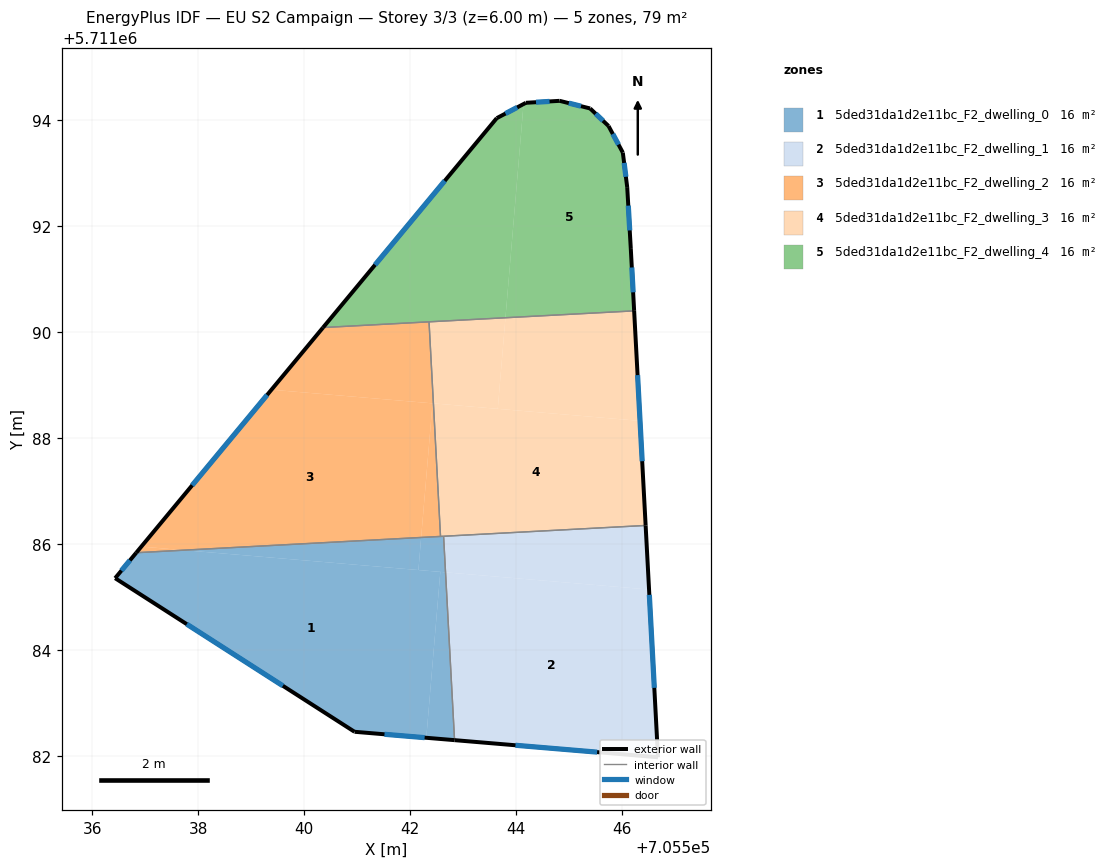
=== STOREY PLAN SPEC (per zone: floor XY polygon, exterior-wall plan segments, windows/doors) ===
zone 1: 5ded31da1d2e11bc_F2_dwelling_0  (15.7 m²)
  floor: (705542.31, 5711082.34) (705542.57, 5711085.47) (705537.73, 5711085.88) (705536.83, 5711085.84) (705536.43, 5711085.36) (705540.95, 5711082.45)
  floor: (705542.84, 5711082.30) (705542.67, 5711085.47) (705542.57, 5711085.47) (705542.31, 5711082.34)
  floor: (705542.16, 5711085.51) (705542.21, 5711086.12) (705537.73, 5711085.88)
  floor: (705542.67, 5711085.47) (705542.63, 5711086.15) (705542.21, 5711086.12) (705542.16, 5711085.51)
  exterior wall: (705536.43, 5711085.36) – (705536.83, 5711085.84)  [0.6 m]
    window: (705536.55, 5711085.50) – (705536.71, 5711085.69)  [0.3 m²]
  exterior wall: (705542.84, 5711082.30) – (705540.95, 5711082.45)  [1.9 m]
    window: (705542.27, 5711082.34) – (705541.52, 5711082.41)  [0.9 m²]
  exterior wall: (705540.95, 5711082.45) – (705536.43, 5711085.36)  [5.4 m]
    window: (705539.60, 5711083.32) – (705537.78, 5711084.49)  [2.6 m²]
  interior walls: 3
zone 2: 5ded31da1d2e11bc_F2_dwelling_1  (15.7 m²)
  floor: (705546.68, 5711081.97) (705546.51, 5711085.14) (705542.67, 5711085.47) (705542.84, 5711082.30)
  floor: (705546.51, 5711085.14) (705546.45, 5711086.35) (705542.63, 5711086.15) (705542.67, 5711085.47)
  exterior wall: (705546.68, 5711081.97) – (705542.84, 5711082.30)  [3.9 m]
    window: (705545.53, 5711082.07) – (705543.99, 5711082.20)  [1.9 m²]
  exterior wall: (705546.45, 5711086.35) – (705546.68, 5711081.97)  [4.4 m]
    window: (705546.52, 5711085.04) – (705546.61, 5711083.28)  [2.1 m²]
  interior walls: 2
zone 3: 5ded31da1d2e11bc_F2_dwelling_2  (15.7 m²)
  floor: (705542.44, 5711088.66) (705542.36, 5711090.20) (705540.36, 5711090.09) (705539.38, 5711088.91)
  floor: (705542.21, 5711086.12) (705542.42, 5711088.66) (705539.38, 5711088.91) (705536.92, 5711085.95) (705537.73, 5711085.88)
  floor: (705537.73, 5711085.88) (705536.92, 5711085.95) (705536.83, 5711085.84)
  floor: (705542.57, 5711086.14) (705542.44, 5711088.66) (705542.42, 5711088.66) (705542.21, 5711086.12)
  exterior wall: (705536.83, 5711085.84) – (705540.36, 5711090.09)  [5.5 m]
    window: (705537.88, 5711087.11) – (705539.30, 5711088.82)  [2.7 m²]
  interior walls: 3
zone 4: 5ded31da1d2e11bc_F2_dwelling_3  (15.7 m²)
  floor: (705546.45, 5711086.35) (705546.34, 5711088.33) (705542.44, 5711088.66) (705542.57, 5711086.14)
  floor: (705546.34, 5711088.33) (705546.23, 5711090.40) (705543.80, 5711090.27) (705543.66, 5711088.55)
  floor: (705543.66, 5711088.55) (705543.80, 5711090.27) (705542.36, 5711090.20) (705542.44, 5711088.66)
  exterior wall: (705546.23, 5711090.40) – (705546.45, 5711086.35)  [4.1 m]
    window: (705546.30, 5711089.19) – (705546.38, 5711087.56)  [2.0 m²]
  interior walls: 4
zone 5: 5ded31da1d2e11bc_F2_dwelling_4  (15.7 m²)
  floor: (705546.23, 5711090.40) (705546.17, 5711091.57) (705546.10, 5711092.74) (705546.02, 5711093.39) (705545.75, 5711093.90) (705545.40, 5711094.23) (705544.82, 5711094.37) (705544.19, 5711094.33) (705544.14, 5711094.31) (705543.80, 5711090.27)
  floor: (705543.80, 5711090.27) (705544.14, 5711094.31) (705543.64, 5711094.04) (705540.36, 5711090.09)
  exterior wall: (705544.82, 5711094.37) – (705545.40, 5711094.23)  [0.6 m]
    window: (705545.00, 5711094.33) – (705545.23, 5711094.27)  [0.3 m²]
  exterior wall: (705545.40, 5711094.23) – (705545.75, 5711093.90)  [0.5 m]
    window: (705545.50, 5711094.13) – (705545.64, 5711094.00)  [0.2 m²]
  exterior wall: (705545.75, 5711093.90) – (705546.02, 5711093.39)  [0.6 m]
    window: (705545.83, 5711093.75) – (705545.94, 5711093.54)  [0.3 m²]
  exterior wall: (705546.02, 5711093.39) – (705546.10, 5711092.74)  [0.7 m]
    window: (705546.04, 5711093.20) – (705546.08, 5711092.94)  [0.3 m²]
  exterior wall: (705546.10, 5711092.74) – (705546.17, 5711091.57)  [1.2 m]
    window: (705546.12, 5711092.39) – (705546.15, 5711091.92)  [0.6 m²]
  exterior wall: (705546.17, 5711091.57) – (705546.23, 5711090.40)  [1.2 m]
    window: (705546.19, 5711091.22) – (705546.21, 5711090.75)  [0.6 m²]
  exterior wall: (705540.36, 5711090.09) – (705543.64, 5711094.04)  [5.1 m]
    window: (705541.34, 5711091.27) – (705542.65, 5711092.86)  [2.5 m²]
  exterior wall: (705543.64, 5711094.04) – (705544.19, 5711094.33)  [0.6 m]
    window: (705543.80, 5711094.13) – (705544.02, 5711094.25)  [0.3 m²]
  exterior wall: (705544.19, 5711094.33) – (705544.82, 5711094.37)  [0.6 m]
    window: (705544.38, 5711094.35) – (705544.63, 5711094.36)  [0.3 m²]
  interior walls: 2

=== DERIVED (storey summary) ===
Building: EU S2 Campaign
Storey: 3 of 3  (floor level z = 6.00 m)
Storey gross floor area: 78.7 m²
Zones on this storey: 5
  - 5ded31da1d2e11bc_F2_dwelling_0: floor 15.7 m²; exterior wall 7.9 m (23.7 m²); 3 window(s) 3.8 m²; WWR 16.1%
  - 5ded31da1d2e11bc_F2_dwelling_1: floor 15.7 m²; exterior wall 8.2 m (24.7 m²); 2 window(s) 4.0 m²; WWR 16.1%
  - 5ded31da1d2e11bc_F2_dwelling_2: floor 15.7 m²; exterior wall 5.5 m (16.6 m²); 1 window(s) 2.7 m²; WWR 16.1%
  - 5ded31da1d2e11bc_F2_dwelling_3: floor 15.7 m²; exterior wall 4.1 m (12.2 m²); 1 window(s) 2.0 m²; WWR 16.1%
  - 5ded31da1d2e11bc_F2_dwelling_4: floor 15.7 m²; exterior wall 11.0 m (33.1 m²); 9 window(s) 5.3 m²; WWR 16.1%
Zone adjacency (shared interzone walls):
  - 5ded31da1d2e11bc_F2_dwelling_0 ↔ 5ded31da1d2e11bc_F2_dwelling_1
  - 5ded31da1d2e11bc_F2_dwelling_0 ↔ 5ded31da1d2e11bc_F2_dwelling_2
  - 5ded31da1d2e11bc_F2_dwelling_0 ↔ 5ded31da1d2e11bc_F2_dwelling_3
  - 5ded31da1d2e11bc_F2_dwelling_1 ↔ 5ded31da1d2e11bc_F2_dwelling_3
  - 5ded31da1d2e11bc_F2_dwelling_2 ↔ 5ded31da1d2e11bc_F2_dwelling_3
  - 5ded31da1d2e11bc_F2_dwelling_2 ↔ 5ded31da1d2e11bc_F2_dwelling_4
  - 5ded31da1d2e11bc_F2_dwelling_3 ↔ 5ded31da1d2e11bc_F2_dwelling_4